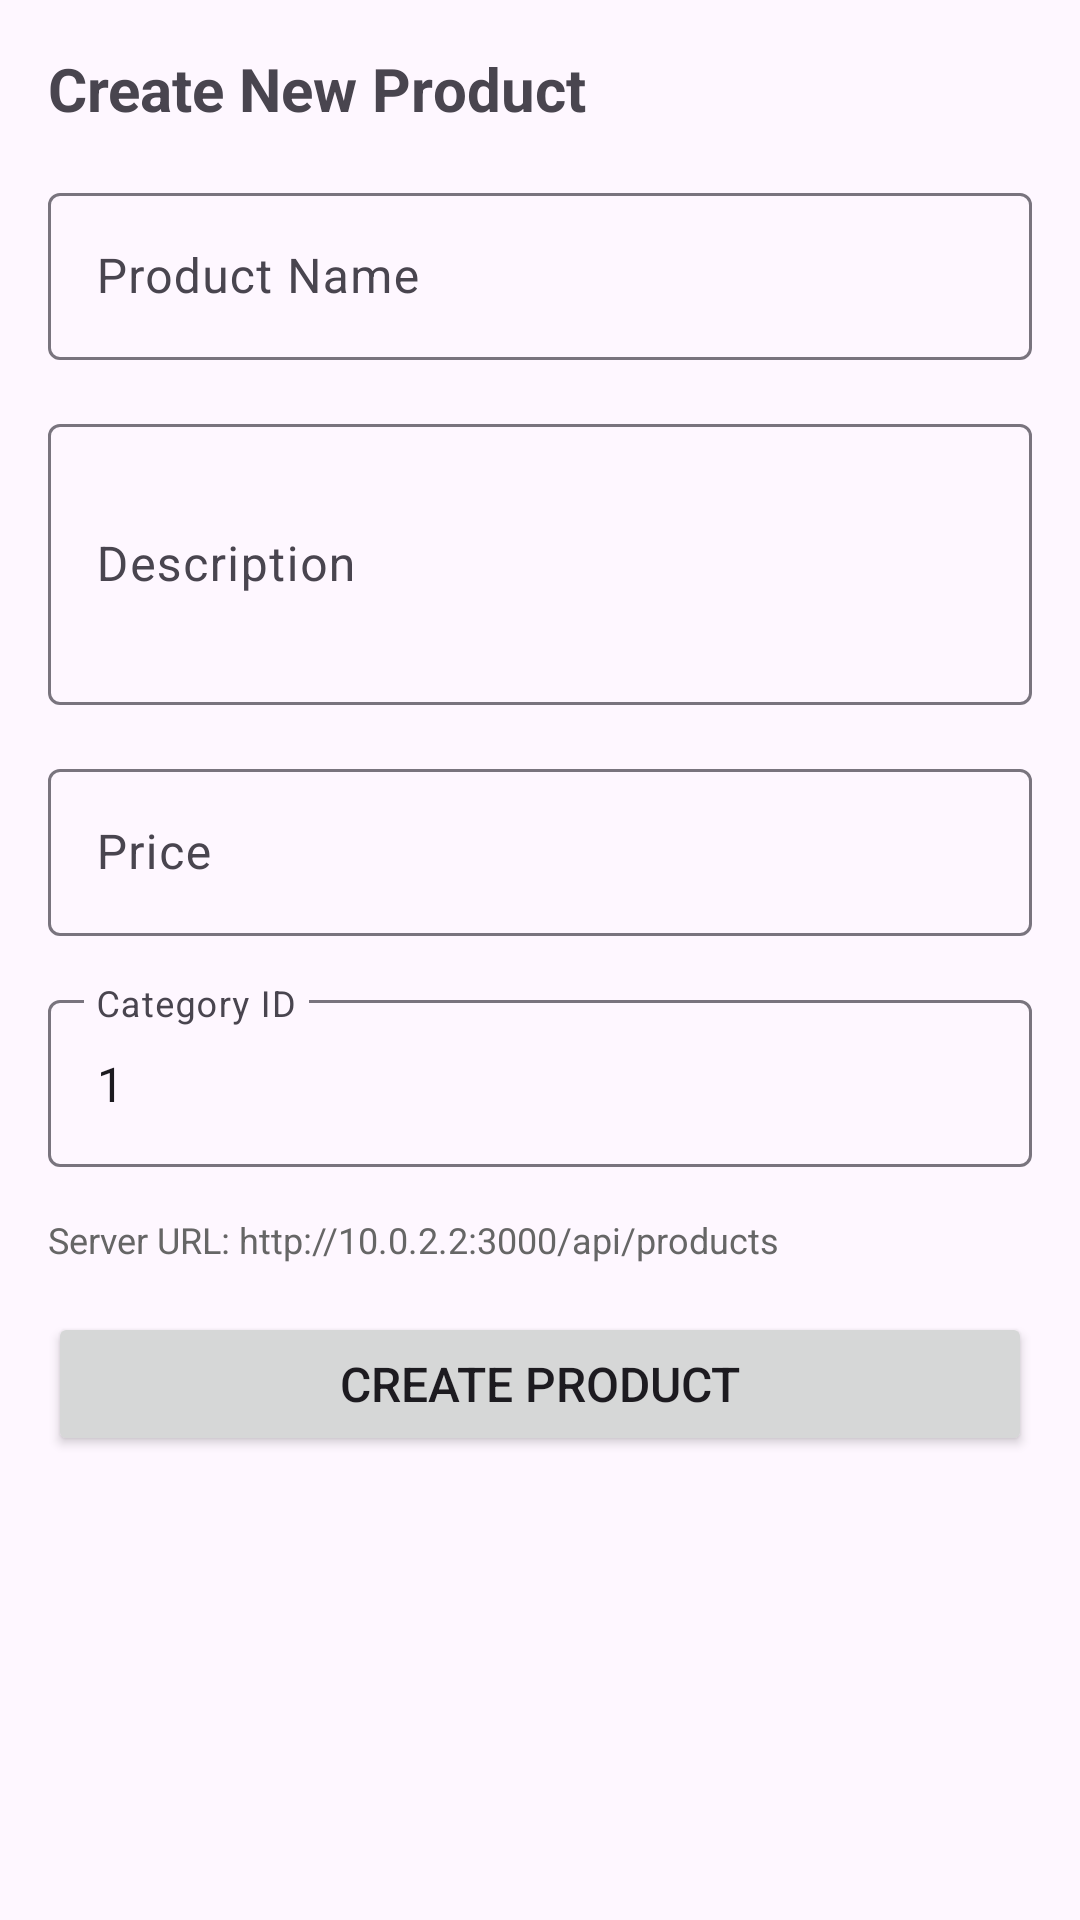

Write the Android layout XML for this screen, with the resource values it uses.
<!-- AndroidManifest.xml: application theme Theme.Assignement4 -->
<!-- res/layout/fragment_product_form.xml -->
<?xml version="1.0" encoding="utf-8"?>
<ScrollView xmlns:android="http://schemas.android.com/apk/res/android"
    android:layout_width="match_parent"
    android:layout_height="match_parent"
    android:padding="16dp">

    <LinearLayout
        android:layout_width="match_parent"
        android:layout_height="wrap_content"
        android:orientation="vertical">

        <TextView
            android:layout_width="wrap_content"
            android:layout_height="wrap_content"
            android:text="Create New Product"
            android:textSize="20sp"
            android:textStyle="bold"
            android:layout_marginBottom="16dp" />

        <com.google.android.material.textfield.TextInputLayout
            android:layout_width="match_parent"
            android:layout_height="wrap_content"
            android:layout_marginBottom="16dp"
            android:hint="Product Name">

            <com.google.android.material.textfield.TextInputEditText
                android:id="@+id/editTextName"
                android:layout_width="match_parent"
                android:layout_height="wrap_content"
                android:inputType="text" />
        </com.google.android.material.textfield.TextInputLayout>

        <com.google.android.material.textfield.TextInputLayout
            android:layout_width="match_parent"
            android:layout_height="wrap_content"
            android:layout_marginBottom="16dp"
            android:hint="Description">

            <com.google.android.material.textfield.TextInputEditText
                android:id="@+id/editTextDescription"
                android:layout_width="match_parent"
                android:layout_height="wrap_content"
                android:inputType="textMultiLine"
                android:minLines="3" />
        </com.google.android.material.textfield.TextInputLayout>

        <com.google.android.material.textfield.TextInputLayout
            android:layout_width="match_parent"
            android:layout_height="wrap_content"
            android:layout_marginBottom="16dp"
            android:hint="Price">

            <com.google.android.material.textfield.TextInputEditText
                android:id="@+id/editTextPrice"
                android:layout_width="match_parent"
                android:layout_height="wrap_content"
                android:inputType="numberDecimal" />
        </com.google.android.material.textfield.TextInputLayout>

        <com.google.android.material.textfield.TextInputLayout
            android:layout_width="match_parent"
            android:layout_height="wrap_content"
            android:layout_marginBottom="16dp"
            android:hint="Category ID">

            <com.google.android.material.textfield.TextInputEditText
                android:id="@+id/editTextCategoryId"
                android:layout_width="match_parent"
                android:layout_height="wrap_content"
                android:inputType="number"
                android:text="1" />
        </com.google.android.material.textfield.TextInputLayout>

        <TextView
            android:id="@+id/textViewServerUrl"
            android:layout_width="wrap_content"
            android:layout_height="wrap_content"
            android:text="Server URL: http://10.0.2.2:3000/api/products"
            android:textSize="12sp"
            android:textColor="#666666"
            android:layout_marginBottom="16dp" />

        <Button
            android:id="@+id/buttonSubmit"
            android:layout_width="match_parent"
            android:layout_height="wrap_content"
            android:text="Create Product"
            android:textSize="16sp"
            android:padding="12dp" />

        <TextView
            android:id="@+id/textViewMessage"
            android:layout_width="match_parent"
            android:layout_height="wrap_content"
            android:layout_marginTop="16dp"
            android:text=""
            android:textSize="14sp"
            android:gravity="center"
            android:visibility="gone" />

    </LinearLayout>

</ScrollView>
<!-- resources referenced by this layout -->
<resources>
  <style name="Theme.Assignement4" parent="Base.Theme.Assignement4" />
  <style name="Base.Theme.Assignement4" parent="Theme.Material3.DayNight.NoActionBar">
          
          
      </style>
</resources>
